3-way image classification set "DATASETS_ORGANIZED" from GitHub (louieesss/Capstone); label vocabulary: not pollinated, pollinated, pollinating.

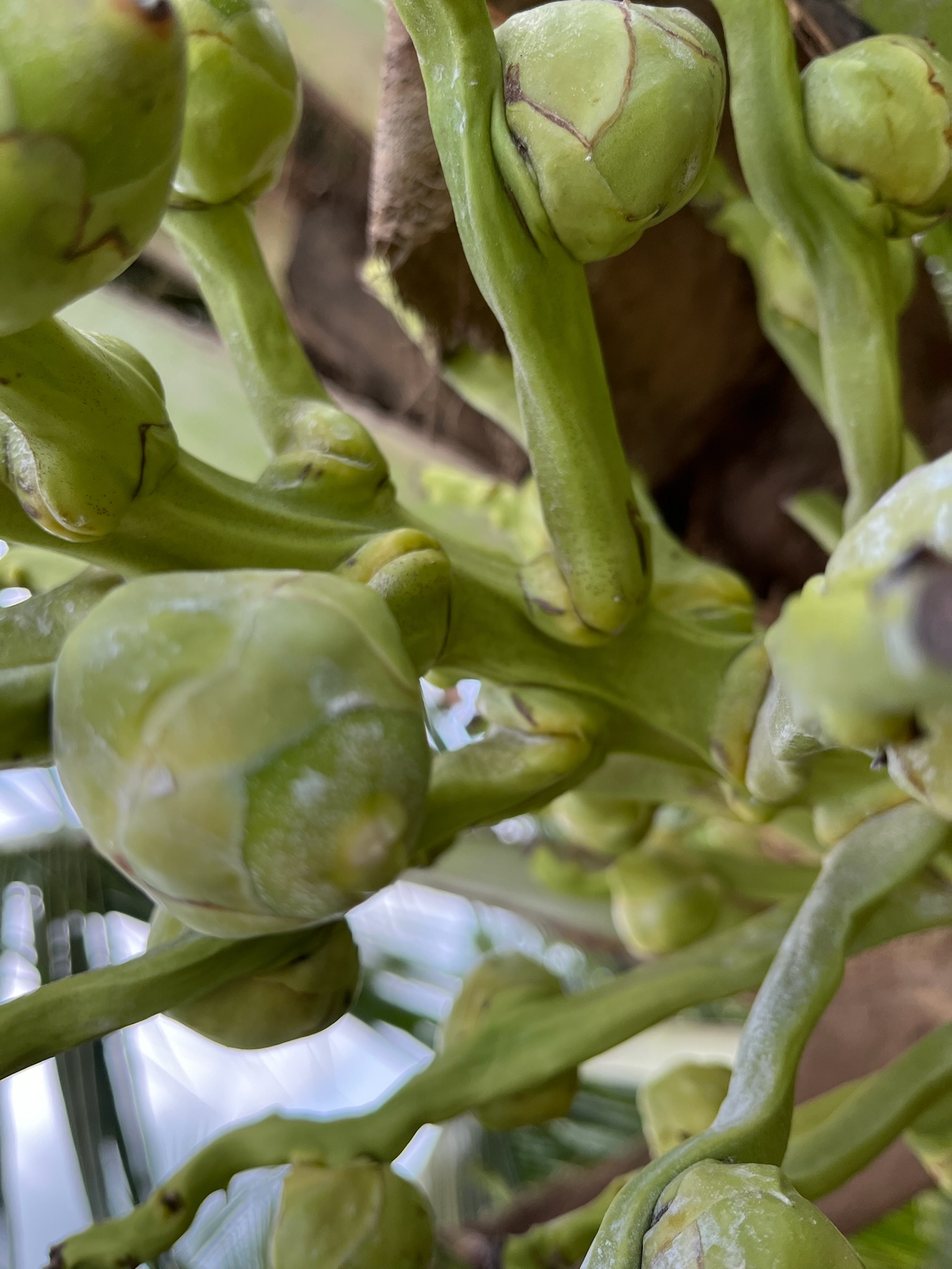
Label: pollinated

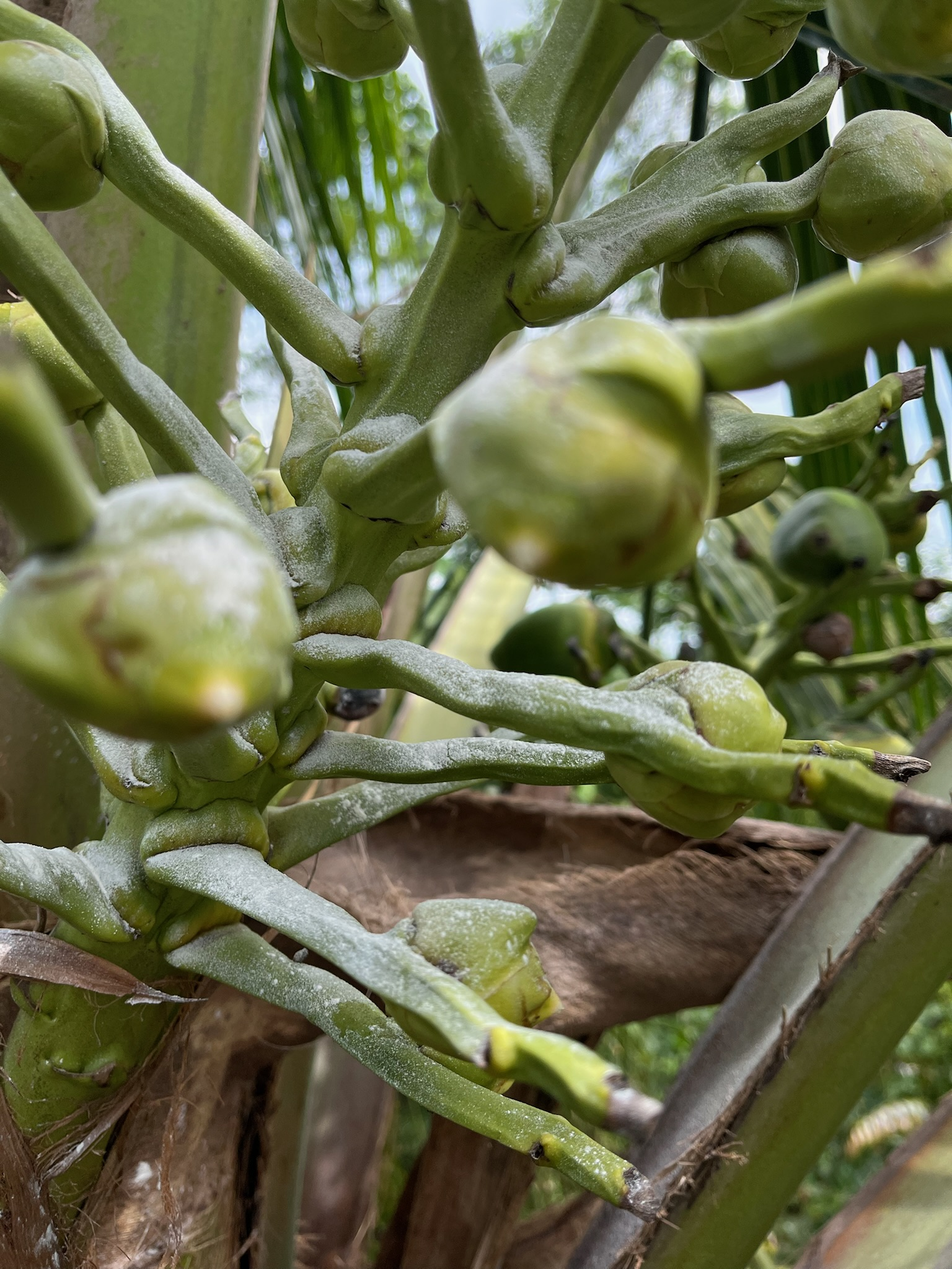
Label: pollinating

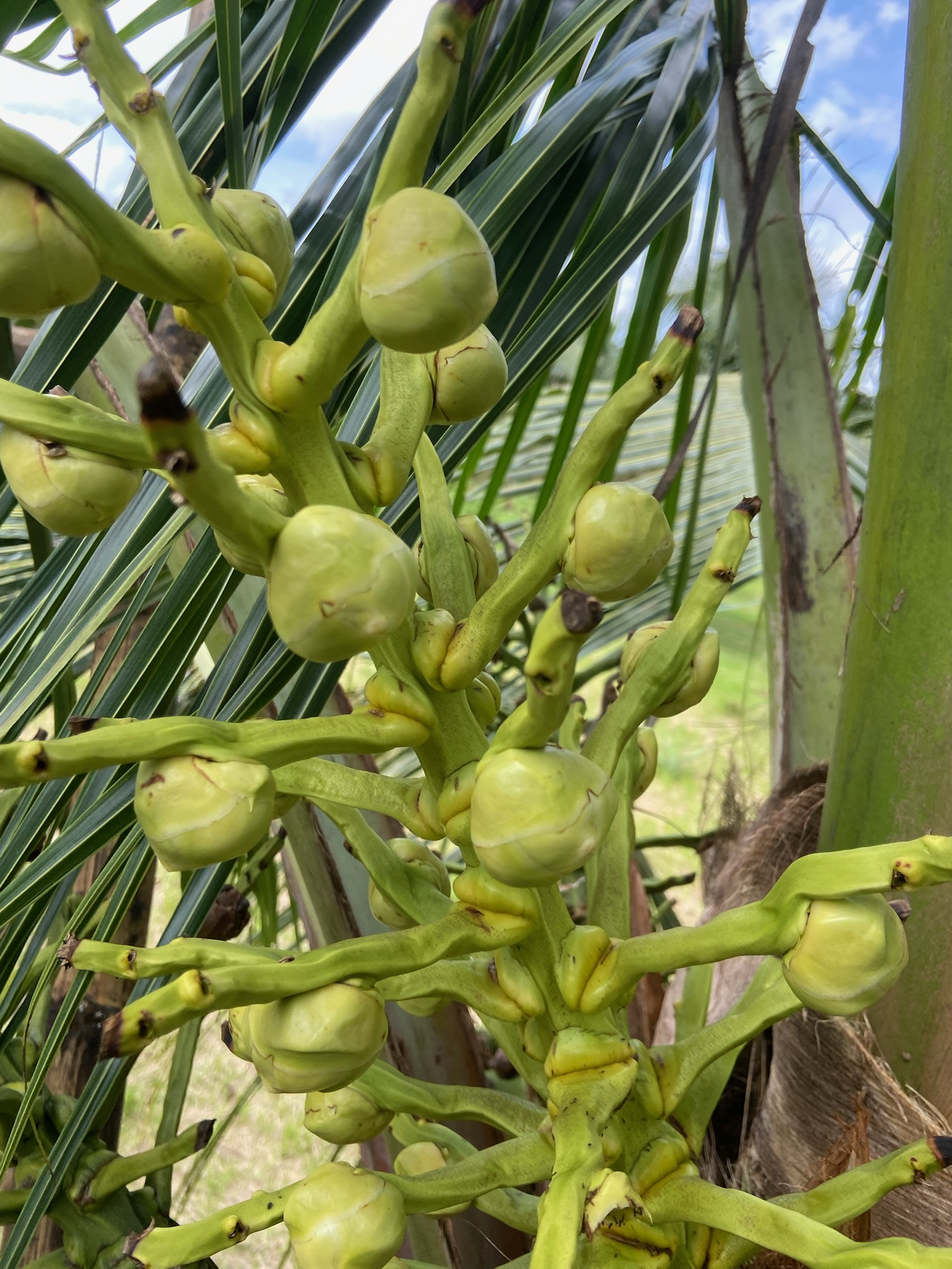
Label: not pollinated

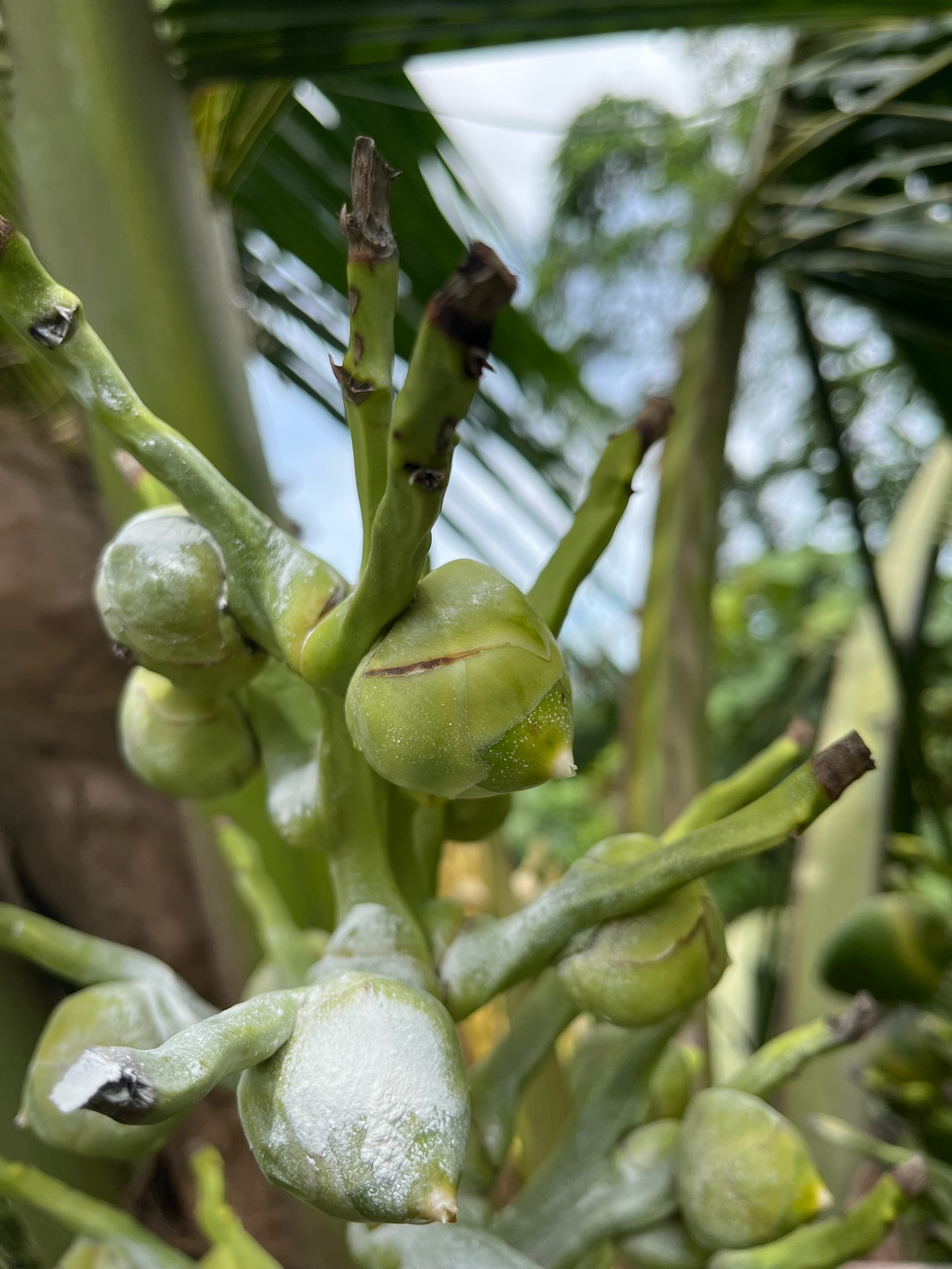
Label: pollinating

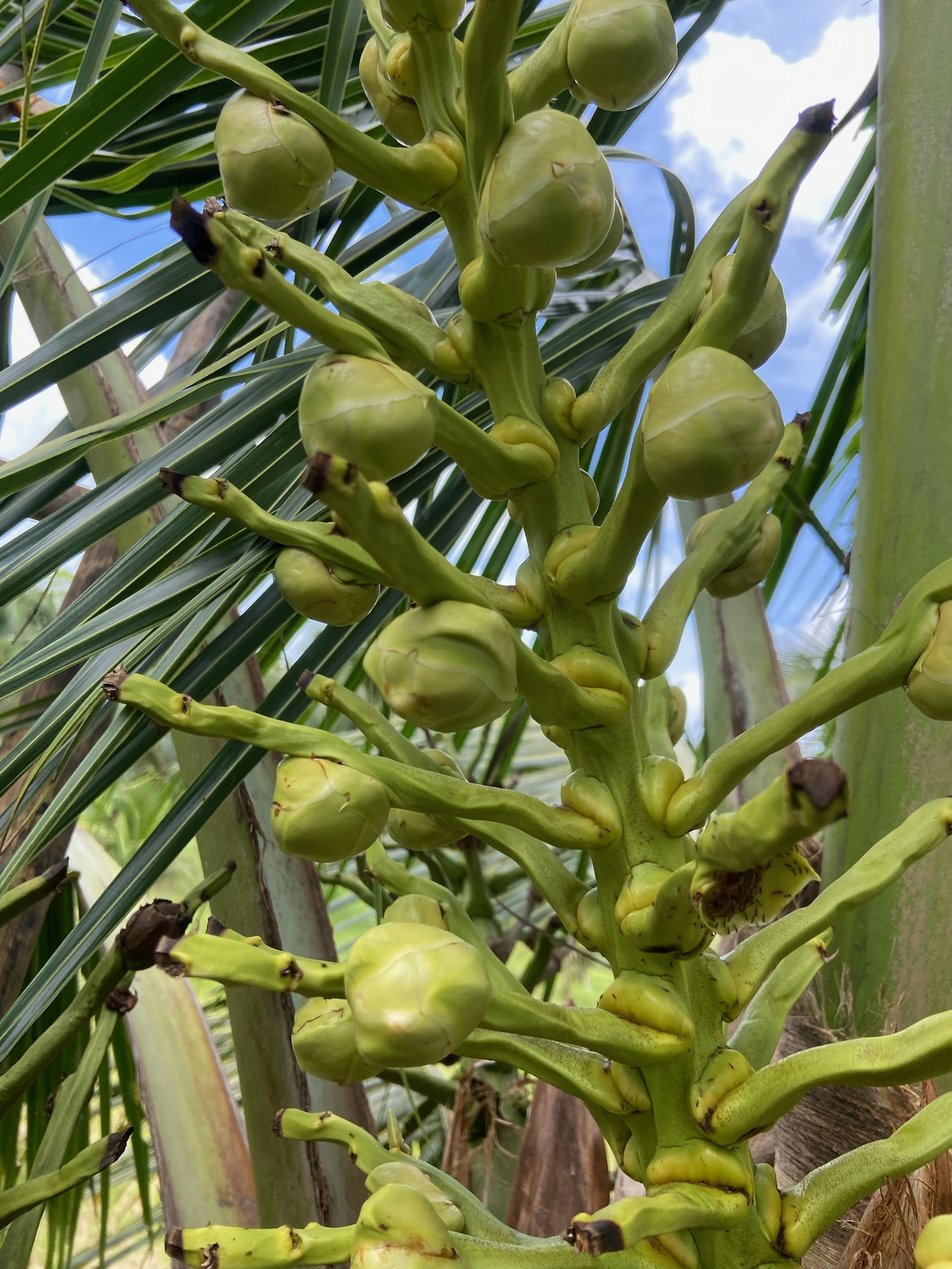
Label: not pollinated

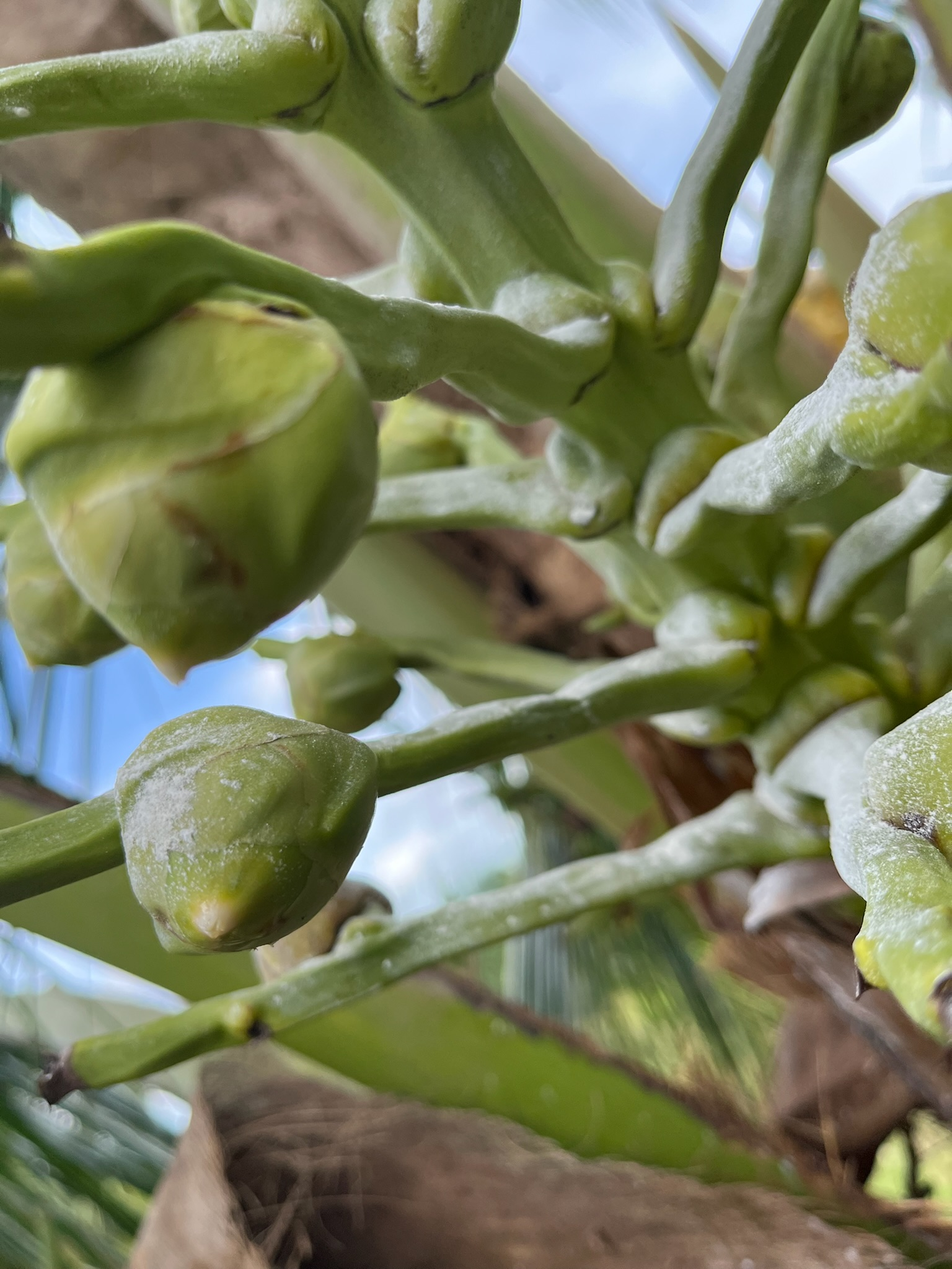
Label: pollinating
